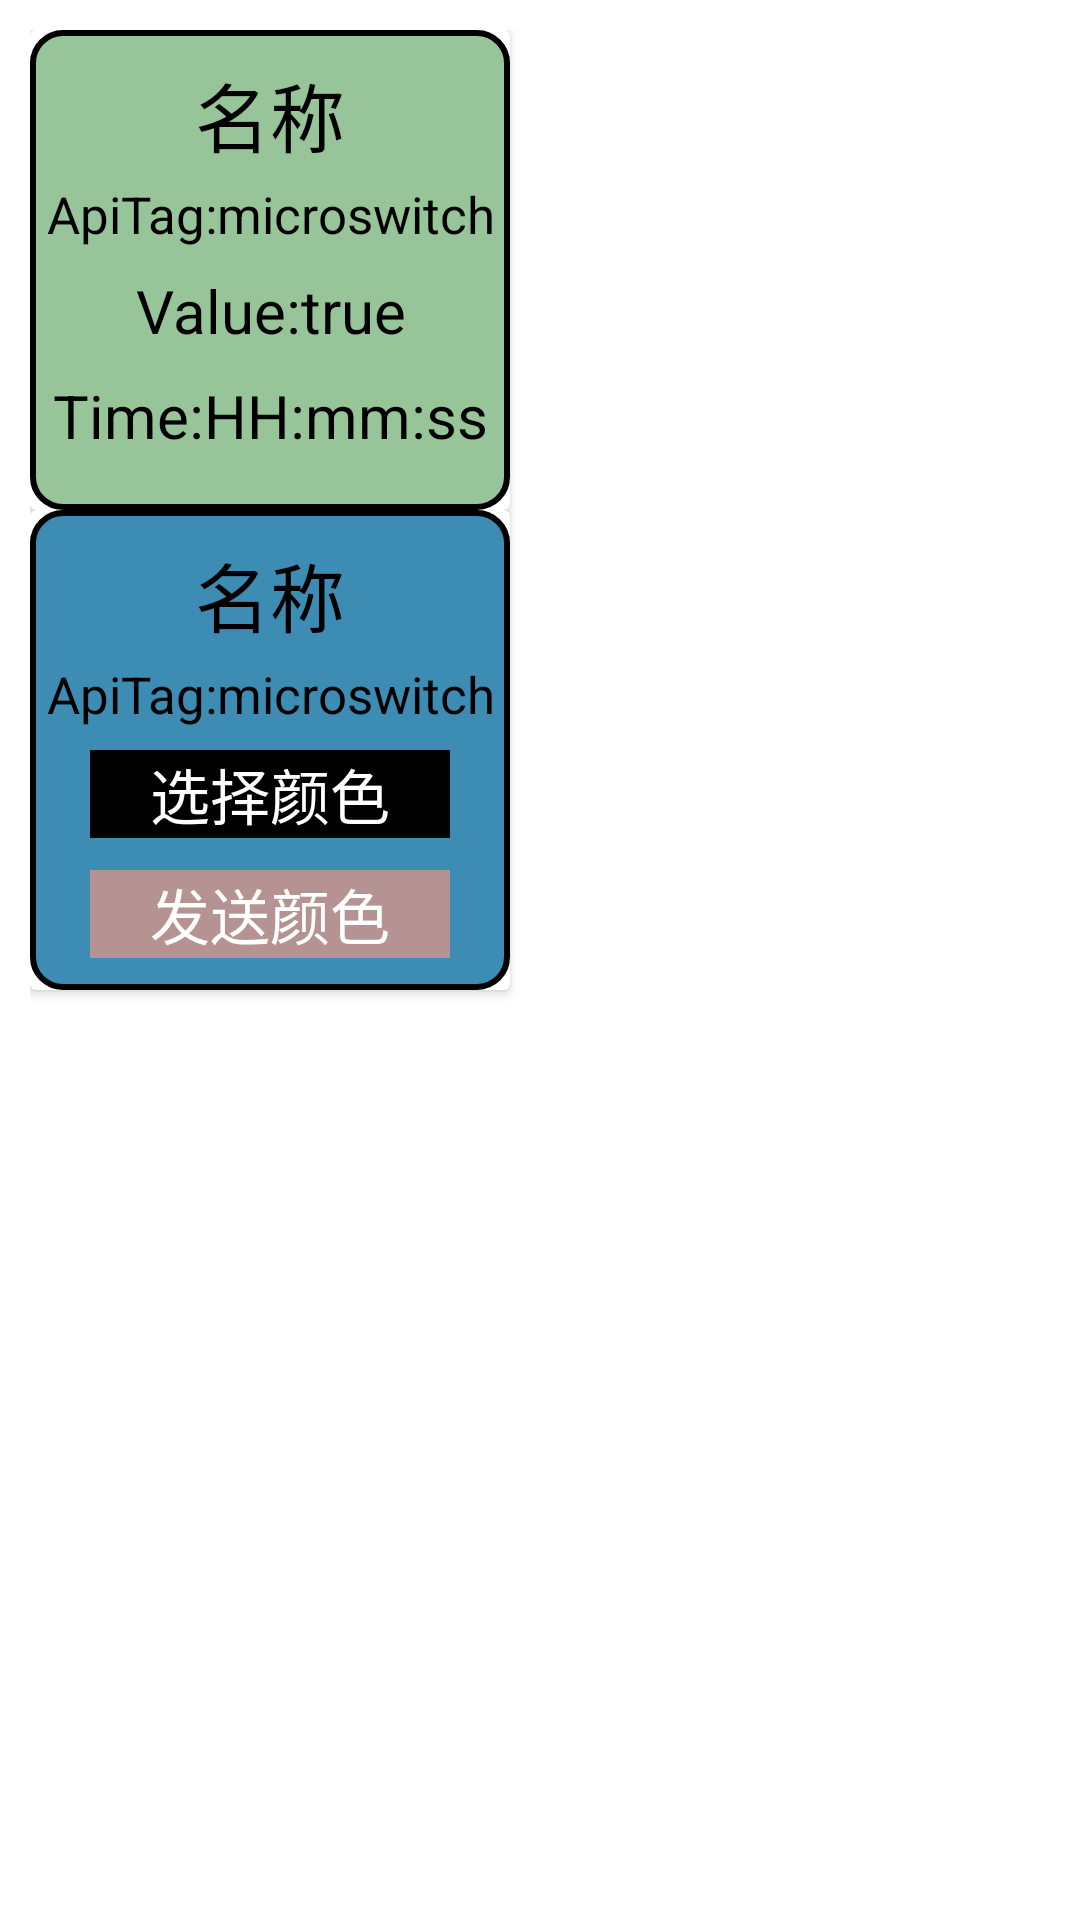

The Android layout XML behind this screen, and the referenced resources:
<!-- AndroidManifest.xml: application theme Theme.ThingsBoard -->
<!-- res/layout/sensor.xml -->
<?xml version="1.0" encoding="utf-8"?>
<LinearLayout xmlns:android="http://schemas.android.com/apk/res/android"
    android:layout_width="wrap_content"
    android:padding="10dp"
    android:orientation="vertical"
    android:layout_height="wrap_content">




    <androidx.cardview.widget.CardView
        android:id="@+id/one"
        android:layout_width="160dp"
        android:layout_height="160dp">

        <FrameLayout
            android:id="@+id/f_one"
            android:layout_width="160dp"
            android:background="@drawable/data_view"
            android:layout_height="160dp">
            <TextView
                android:id="@+id/sensor_name"
                android:layout_marginTop="10dp"
                android:layout_width="match_parent"
                android:layout_height="wrap_content"
                android:text="名称"
                android:gravity="center"
                android:textSize="25sp"
                android:textColor="@color/black"/>
            <TextView
                android:id="@+id/sensor_value"
                android:layout_marginTop="80dp"
                android:layout_width="match_parent"
                android:layout_height="wrap_content"
                android:text="Value:true"
                android:gravity="center"
                android:textSize="20sp"
                android:textColor="@color/black"/>

            <TextView
                android:id="@+id/sensor_apitag"
                android:layout_marginTop="50dp"
                android:layout_width="match_parent"
                android:layout_height="wrap_content"
                android:text="ApiTag:microswitch"
                android:gravity="center"
                android:textSize="17sp"
                android:textColor="@color/black"/>

            <LinearLayout
                android:layout_width="match_parent"
                android:layout_height="25dp"
                android:layout_marginTop="85dp"
                android:gravity="center"
                android:id="@+id/dddd"
                android:visibility="gone"
                android:orientation="horizontal">

                <ImageButton
                    android:id="@+id/left"
                    android:visibility="visible"
                    android:layout_width="25dp"
                    android:layout_height="25dp"
                    android:background="@drawable/left"
                    android:layout_gravity="center_horizontal"/>

                <ImageButton
                    android:layout_marginLeft="10dp"
                    android:id="@+id/stop"
                    android:visibility="visible"
                    android:layout_width="25dp"
                    android:layout_height="25dp"
                    android:background="@drawable/stop"
                    android:layout_gravity="center_horizontal"/>

                <ImageButton
                    android:layout_marginLeft="10dp"
                    android:id="@+id/right"
                    android:visibility="visible"
                    android:layout_width="25dp"
                    android:layout_height="25dp"
                    android:background="@drawable/right"
                    android:layout_gravity="center_horizontal"/>

            </LinearLayout>

            <ImageButton
                android:visibility="gone"
                android:id="@+id/relay_switch"
                android:layout_width="50dp"
                android:layout_height="25dp"
                android:background="@drawable/close"
                android:layout_marginTop="85dp"
                android:layout_gravity="center_horizontal"/>

            <TextView
                android:id="@+id/sensor_time"
                android:layout_marginTop="115dp"
                android:layout_width="match_parent"
                android:layout_height="wrap_content"
                android:text="Time:HH:mm:ss"
                android:gravity="center"
                android:textSize="20sp"
                android:textColor="@color/black"/>
        </FrameLayout>



    </androidx.cardview.widget.CardView>


    <androidx.cardview.widget.CardView
        android:id="@+id/two"
        android:layout_width="160dp"
        android:layout_height="160dp"
        android:visibility="visible">


        <FrameLayout
            android:id="@+id/f_two"
            android:layout_width="160dp"
            android:layout_height="160dp"
            android:background="@drawable/data_view2">
            <TextView
                android:id="@+id/tv_rgb_name"
                android:layout_width="match_parent"
                android:layout_height="wrap_content"
                android:layout_marginTop="10dp"
                android:gravity="center"
                android:text="名称"
                android:textColor="@color/black"
                android:textSize="25sp" />

            <TextView
                android:id="@+id/tv_rgb_color"
                android:layout_width="match_parent"
                android:layout_height="wrap_content"
                android:layout_marginTop="80dp"
                android:layout_marginLeft="20dp"
                android:layout_marginRight="20dp"
                android:background="@color/black"
                android:gravity="center"
                android:text="选择颜色"
                android:textColor="@color/white"
                android:textSize="20sp" />

            <TextView
                android:id="@+id/tv_rgb_apitag"
                android:layout_width="match_parent"
                android:layout_height="wrap_content"
                android:layout_marginTop="50dp"
                android:gravity="center"
                android:text="ApiTag:microswitch"
                android:textColor="@color/black"
                android:textSize="17sp" />

            <TextView
                android:id="@+id/send_color"
                android:layout_width="match_parent"
                android:layout_height="wrap_content"
                android:layout_marginTop="120dp"
                android:background="#B69393"
                android:layout_marginLeft="20dp"
                android:layout_marginRight="20dp"
                android:gravity="center"
                android:text="发送颜色"
                android:textColor="#FFFFFF"
                android:textSize="20sp" />
        </FrameLayout>




    </androidx.cardview.widget.CardView>


</LinearLayout>
<!-- resources referenced by this layout -->
<resources>
  <!-- drawable close: png bitmap (drawable, 9171 bytes) -->
  <!-- drawable data_view (drawable) -->
  <?xml version="1.0" encoding="utf-8"?>
  <selector xmlns:android="http://schemas.android.com/apk/res/android">
  
      <item>
          <shape>
  
              <stroke android:color="@color/black" android:width="2dp" />
              <corners android:radius="10dp"/>
              <solid android:color="#97C599"/>
  
          </shape>
      </item>
  </selector>
  <!-- drawable data_view2 (drawable) -->
  <?xml version="1.0" encoding="utf-8"?>
  <selector xmlns:android="http://schemas.android.com/apk/res/android">
  
      <item>
          <shape>
  
              <stroke android:color="@color/black" android:width="2dp" />
              <corners android:radius="10dp"/>
              <solid android:color="#3D8CB3"/>
  
          </shape>
      </item>
  </selector>
  <!-- drawable left: png bitmap (drawable, 2872 bytes) -->
  <!-- drawable right: png bitmap (drawable, 2866 bytes) -->
  <!-- drawable stop: png bitmap (drawable, 5208 bytes) -->
  <style name="Theme.ThingsBoard" parent="Theme.MaterialComponents.DayNight.NoActionBar">
          
          <item name="android:windowTranslucentStatus">true</item>
          <item name="android:windowTranslucentNavigation">true</item>
  
  
          <item name="colorPrimary">#9C9B9E</item>
          <item name="colorPrimaryVariant">#9C9B9E</item>
          <item name="colorOnPrimary">@color/white</item>
          
          <item name="colorSecondary">@color/teal_200</item>
          <item name="colorSecondaryVariant">@color/teal_700</item>
          <item name="colorOnSecondary">@color/black</item>
          
          <item name="android:statusBarColor" tools:targetApi="l">?attr/colorPrimaryVariant</item>
          
      </style>
  <!-- not gathered from this repository: default colours our renderer supplied (Android Studio template values) -->
  <color name="teal_200">#FF03DAC5</color>
  <color name="teal_700">#FF018786</color>
  <color name="black">#FF000000</color>
  <color name="white">#FFFFFFFF</color>
</resources>
